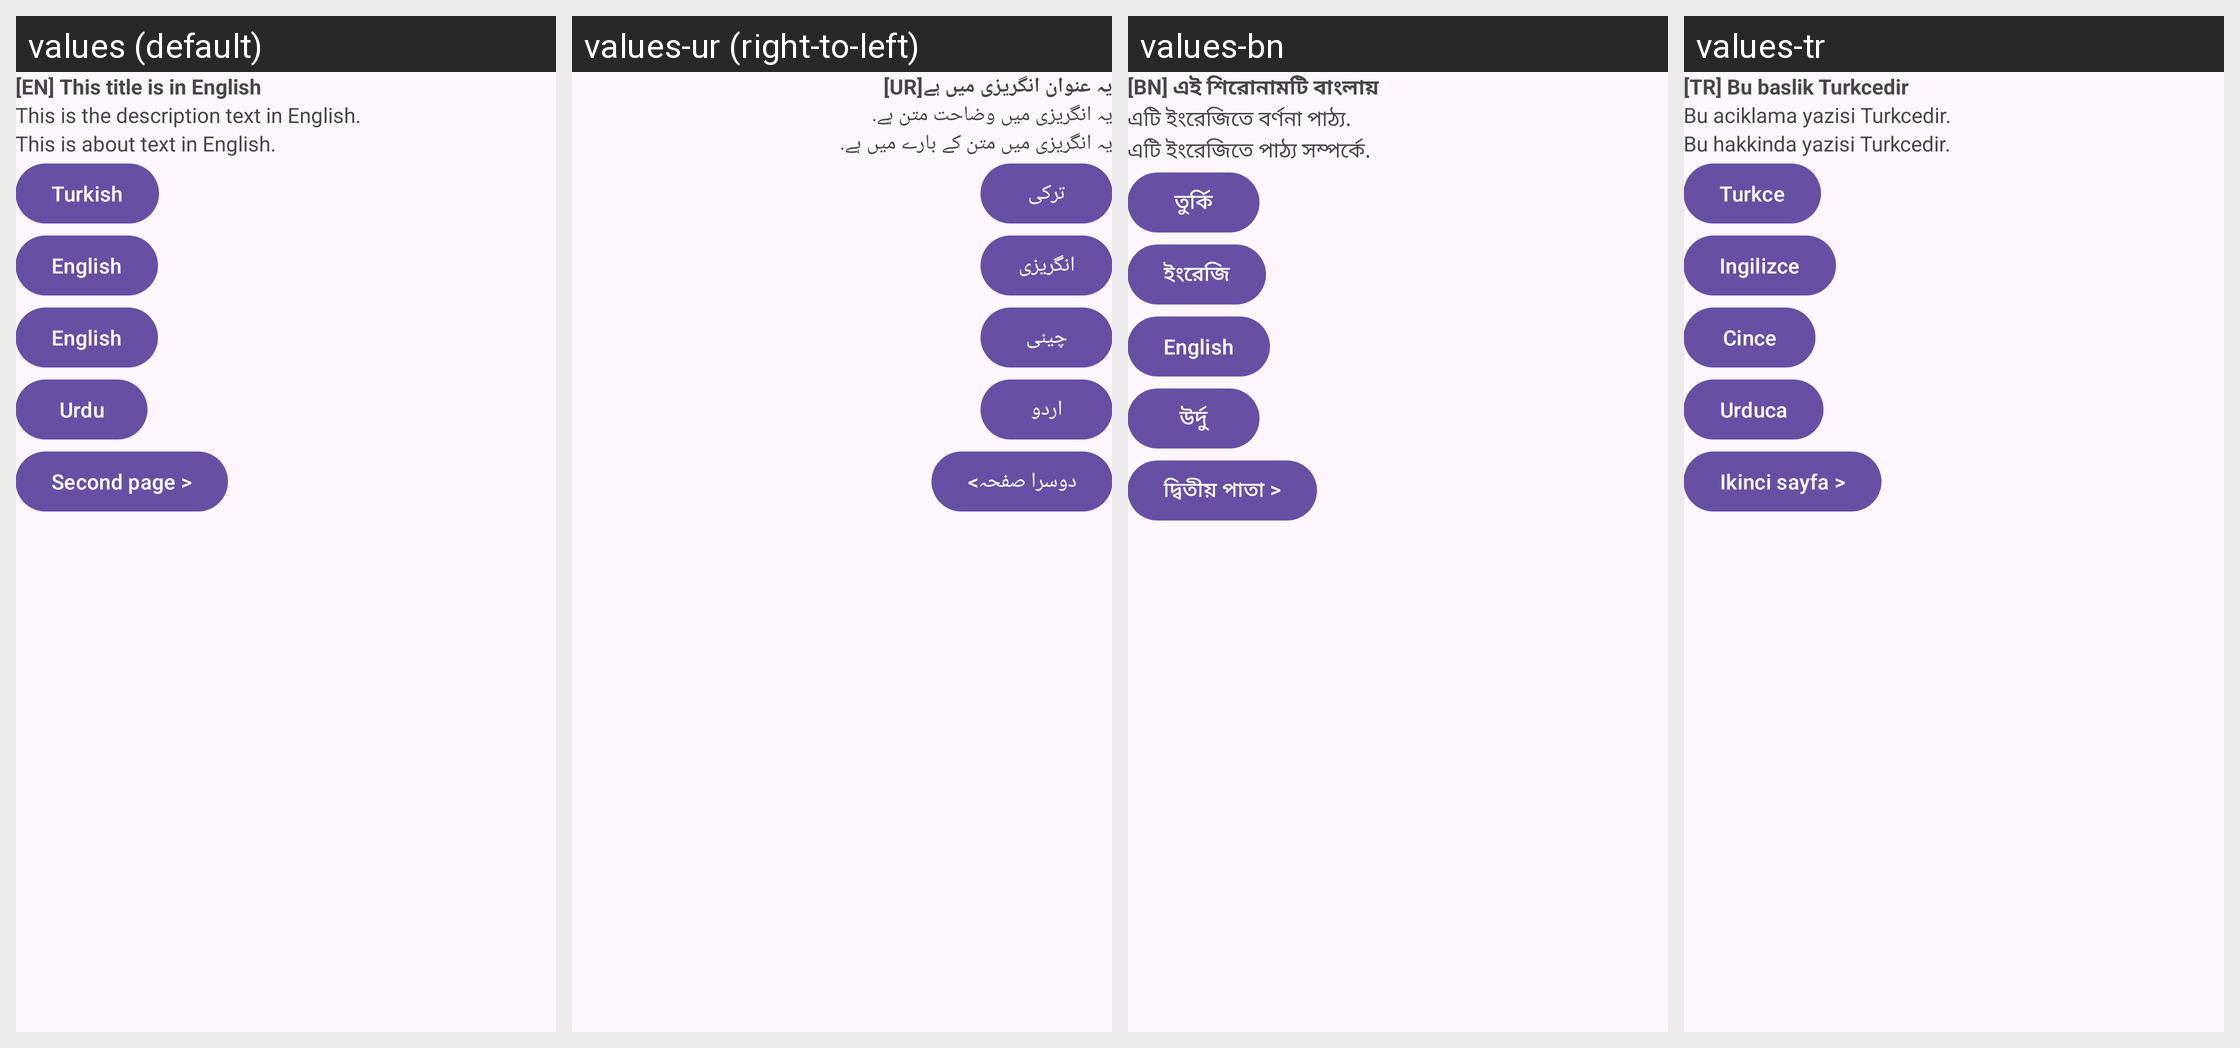

For this localized Android screen grid, give each drawn string resource with its value in every locale shown.
Android screen res/layout/activity_main.xml rendered under 4 locales, left to right: values (default), values-ur (right-to-left), values-bn, values-tr. Device: Nexus 5 (rendered at 1080×1920; each locale shown at half size, 540×960, under a caption strip naming it); theme Theme.Language.
Other locales in the repository, not shown: values-zh-rCN.
Strings drawn on this screen, with the default value and each locale's value (text and hints the layout hard-codes appear in the picture but are not listed):

main_activity_title
  values: [EN] This title is in English
  values-ur: یہ عنوان انگریزی میں ہے[UR]
  values-bn: [BN] এই শিরোনামটি বাংলায়
  values-tr: [TR] Bu baslik Turkcedir

main_activity_desc
  values: This is the description text in English.
  values-ur: یہ انگریزی میں وضاحت متن ہے.
  values-bn: এটি ইংরেজিতে বর্ণনা পাঠ্য.
  values-tr: Bu aciklama yazisi Turkcedir.

main_activity_about
  values: This is about text in English.
  values-ur: یہ انگریزی میں متن کے بارے میں ہے.
  values-bn: এটি ইংরেজিতে পাঠ্য সম্পর্কে.
  values-tr: Bu hakkinda yazisi Turkcedir.

main_activity_to_tr_button
  values: Turkish
  values-ur: ترکی
  values-bn: তুর্কি
  values-tr: Turkce

main_activity_to_en_button
  values: English
  values-ur: انگریزی
  values-bn: ইংরেজি
  values-tr: Ingilizce

main_activity_to_cn_button
  values: English
  values-ur: چینی
  values-bn: English  [not translated; the default value is used]
  values-tr: Cince

main_activity_to_ur_button
  values: Urdu
  values-ur: اردو
  values-bn: উর্দু
  values-tr: Urduca

main_second_activity
  values: Second page >
  values-ur: دوسرا صفحہ>
  values-bn: দ্বিতীয় পাতা >
  values-tr: Ikinci sayfa >
